Run: headless pygame with SDL's dummy video driver; simulated clock (each Clock.tick advances the game by its frame time, no real sleeping); random seed 0; keys injected as events and as key.get_pressed() state; no mouse input.
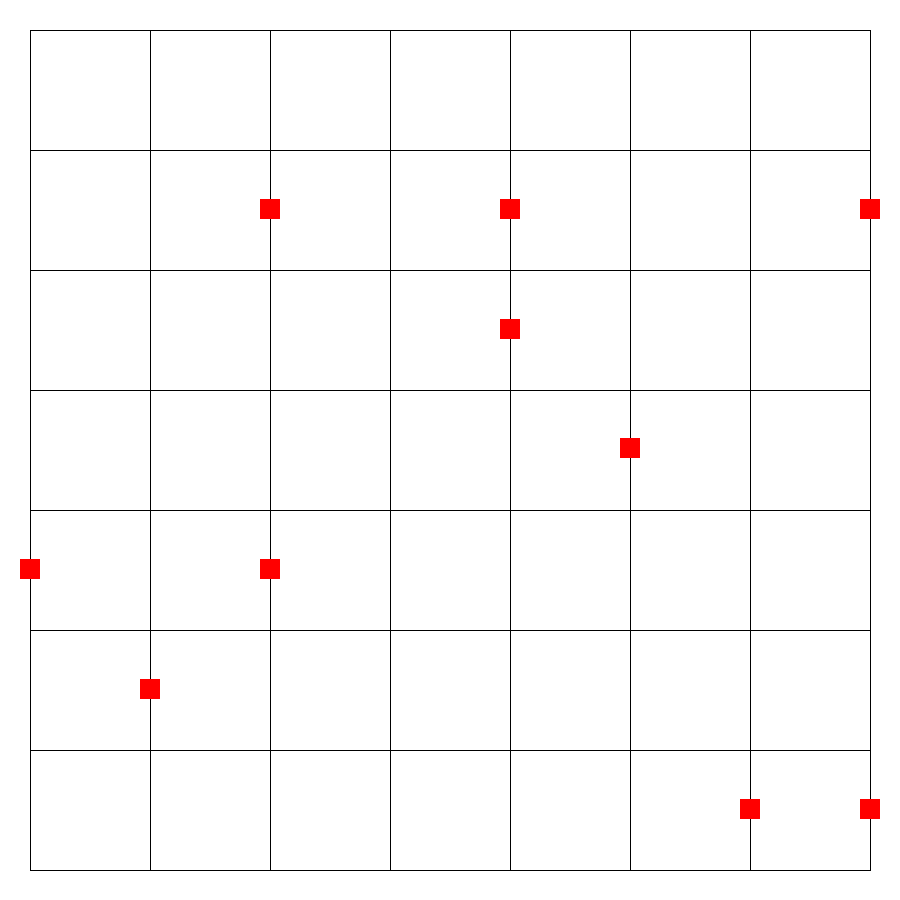
Frame 1 of 4 · flips 1–60 · no input
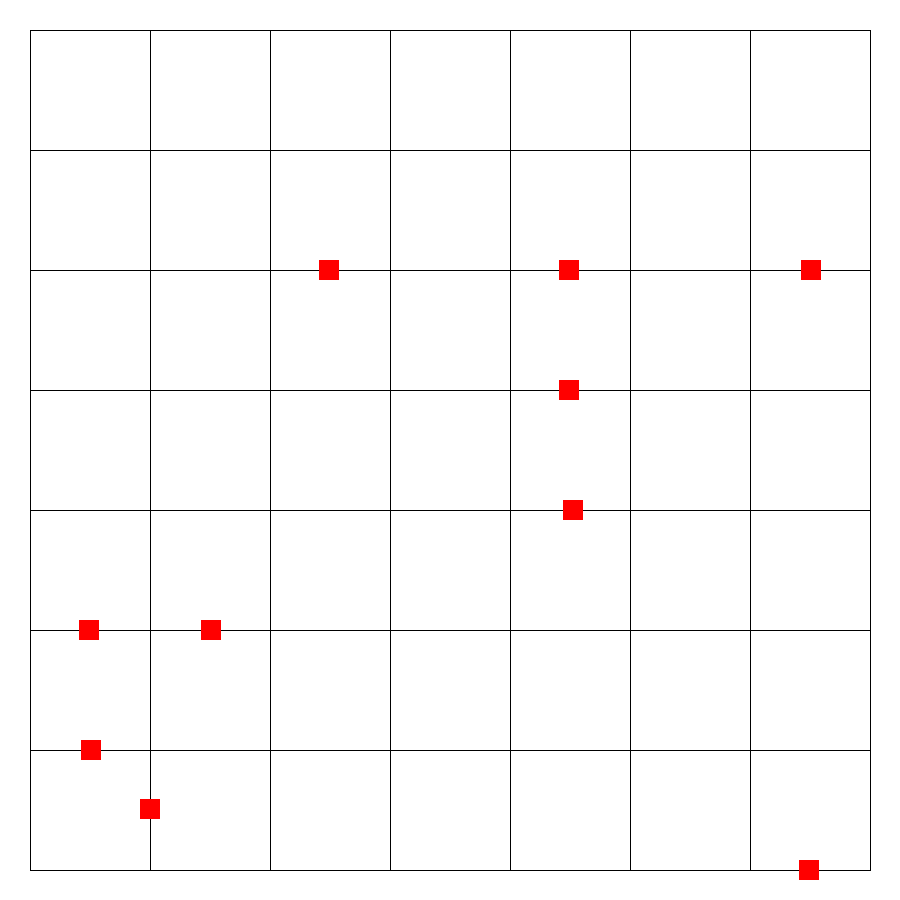
Frame 2 of 4 · flips 61–180 · tapped SPACE, RETURN · held RIGHT (→), D
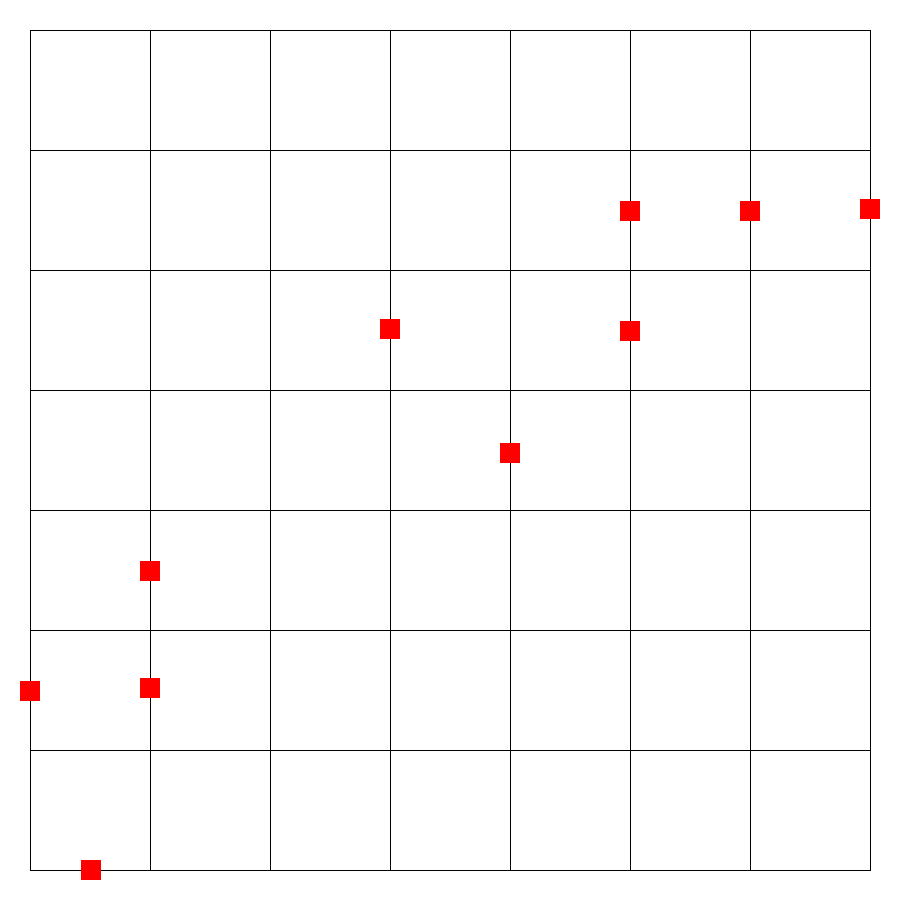
Frame 3 of 4 · flips 181–300 · held DOWN (↓), S
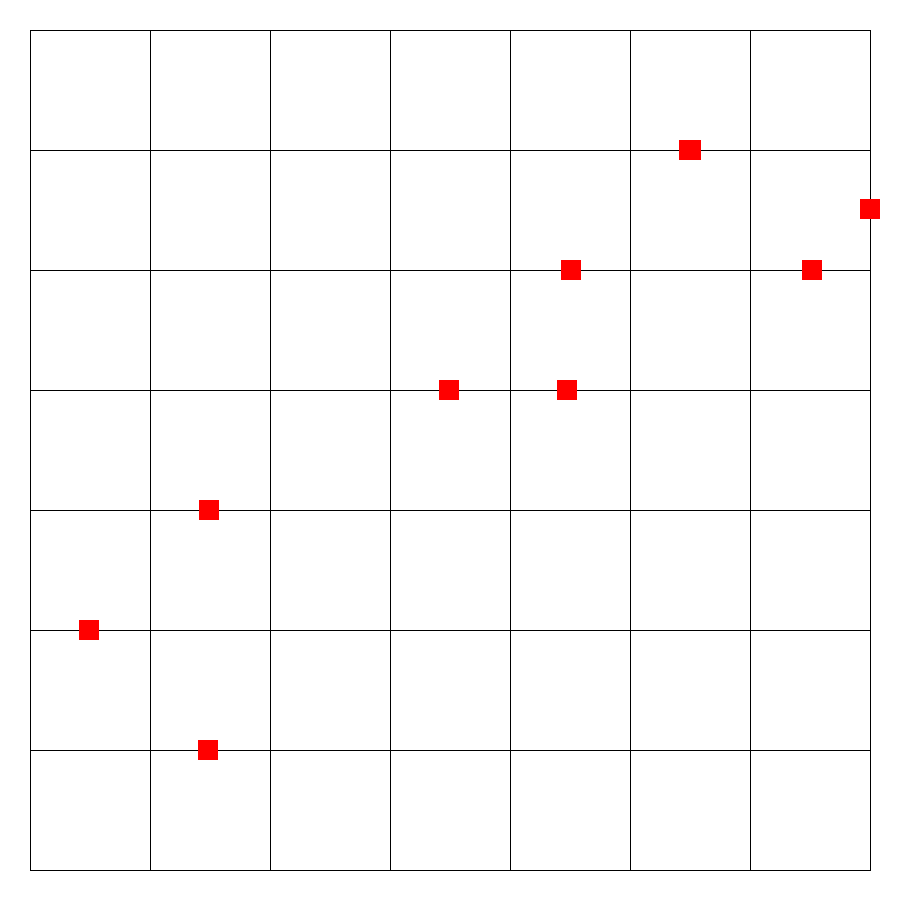
Frame 4 of 4 · flips 301–420 · held LEFT (←), A, UP (↑), W

The pygame program that drew these frames:

#fuck it we ball
import pygame
import random

#initializations
pygame.init()
window = pygame.display.set_mode((900,900))
clock = pygame.time.Clock()
running = True

#this the weird squares that move
class Vehicle:
    def __init__ (self, posX, posY):
        self.x = posX
        self.y = posY
        self.direction = [0,1]
        self.size = 20
        self.rect = pygame.Rect(self.x, self.y, self.size, self.size)

    def move(self):
        self.x += self.direction[0]
        self.y += self.direction[1]
        self.rect.update(self.x, self.y, self.size, self.size)

    def display(self):
        #self.rect.update(self.x, self.y, self.size, self.size)
        pygame.draw.rect(window, "red", self.rect)

coordsList = [20,140,260,380,500,620,740,860]
def drawGrid():
    for i in coordsList:
        pygame.draw.line(window, "black", (i+10,coordsList[0]+10), (i+10,coordsList[-1]+10))
        pygame.draw.line(window, "black", (coordsList[0]+10,i+10), (coordsList[-1]+10,i+10))

vehicleList = []
def createVehicle():
    vehicleList.append(Vehicle(random.choice(coordsList),random.choice(coordsList)))

for i in range(10):
    createVehicle()
    


#main loop
while running:
    for event in pygame.event.get():
        if event.type == pygame.QUIT:
            running = False

    window.fill("white")
    drawGrid()

    for vehicle in vehicleList:
        vehicle.display()

    #collision detection
    for i in range(len(vehicleList)):
        for j in range(i + 1, len(vehicleList)):
            if vehicleList[i].rect.colliderect(vehicleList[j].rect):
                print("Collision between vehicle", i, "and vehicle", j)

    for vehicle in vehicleList:
        vehicle.move()

        #if vehicle on intersection
        if vehicle.x in coordsList and vehicle.y in coordsList:
            if vehicle.direction[0]:
                vehicle.direction = [0,random.choice([-1,1])]
            else:
                vehicle.direction = [random.choice([-1,1]),0]

        #if vehicle out of grid
        if vehicle.x < coordsList[0] or vehicle.x > coordsList[-1] or vehicle.y < coordsList[0] or vehicle.y > coordsList[-1]:
            vehicleList.remove(vehicle)
            createVehicle()


    pygame.display.flip()
    clock.tick(60)

pygame.quit()
